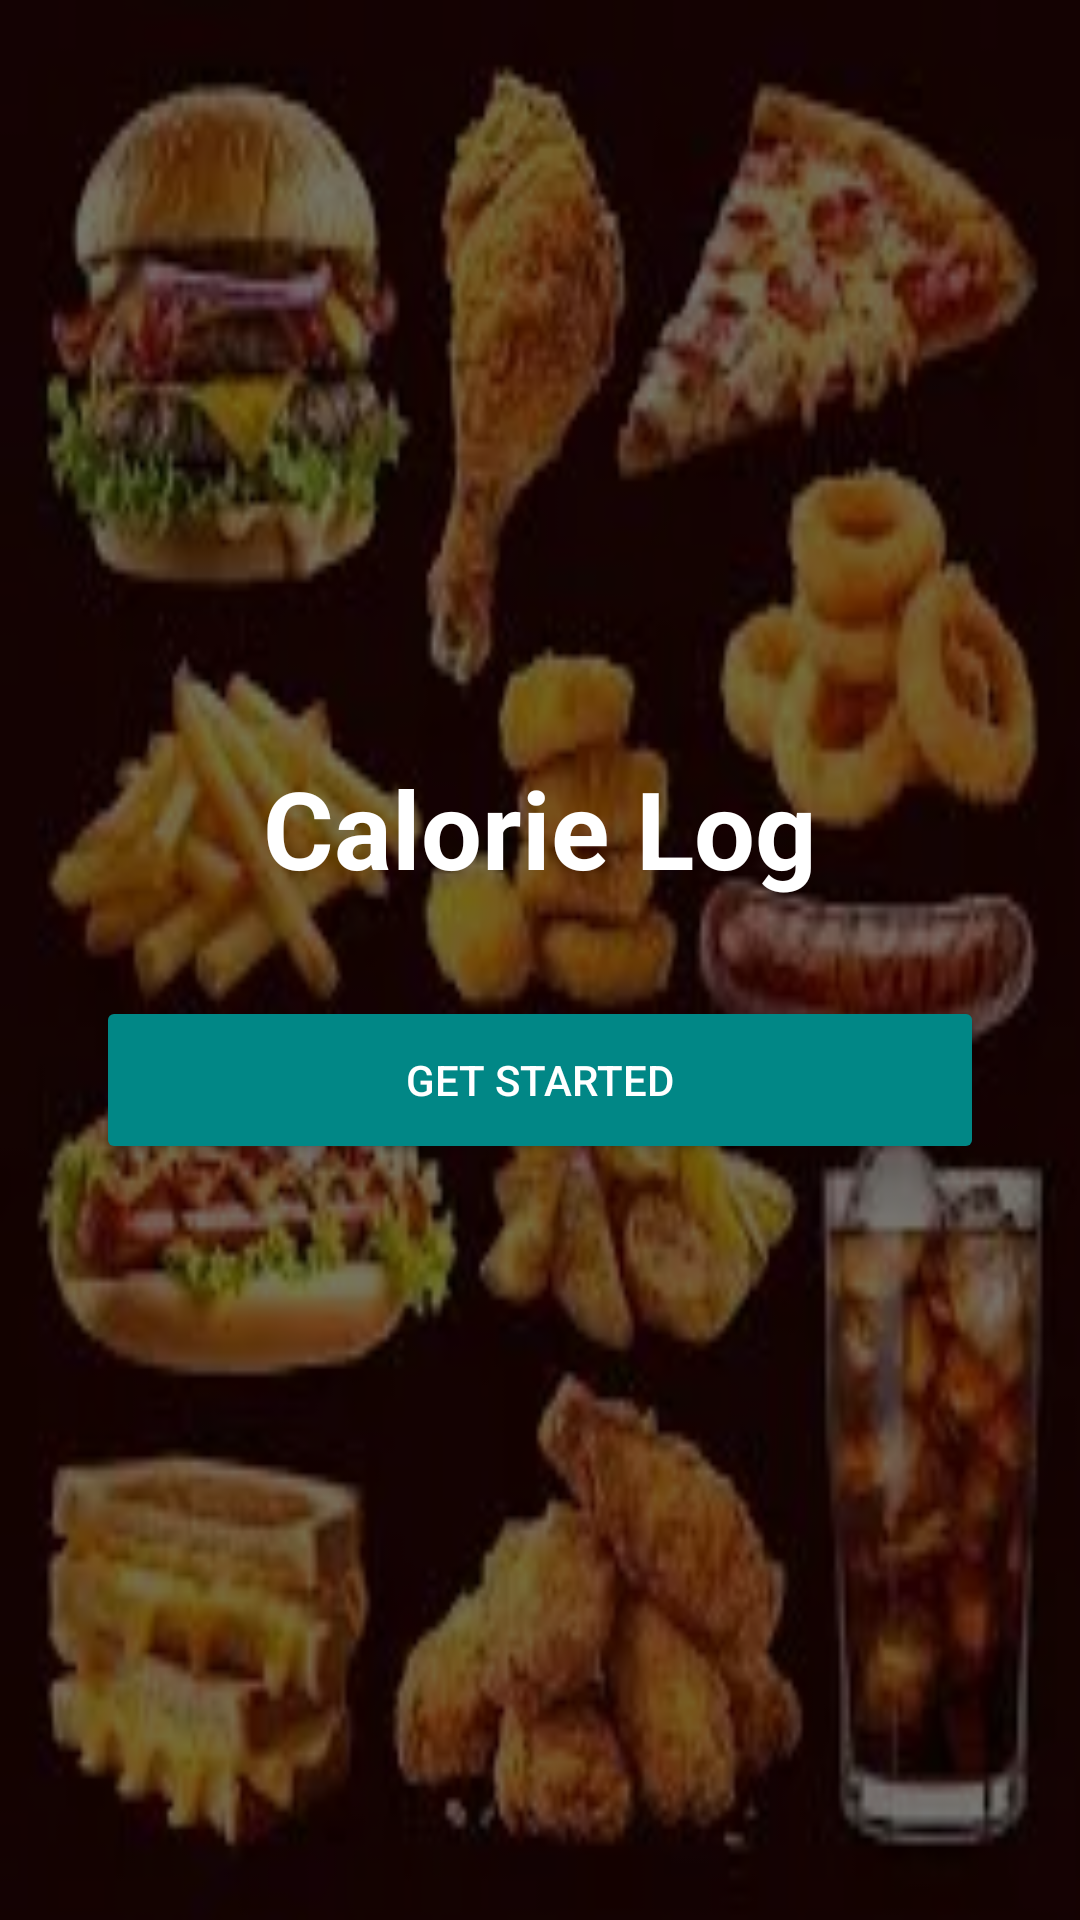

Produce the Android XML layout that renders to this screen, including the resource entries it uses.
<!-- AndroidManifest.xml: application theme Theme.CalorieLog -->
<!-- res/layout/activity_launch.xml -->
<RelativeLayout xmlns:android="http://schemas.android.com/apk/res/android"
    xmlns:tools="http://schemas.android.com/tools"
    android:layout_width="match_parent"
    android:layout_height="match_parent"
    android:background="@drawable/food_bg"
    tools:context=".WelcomeActivity">

    
    <View
        android:layout_width="match_parent"
        android:layout_height="match_parent"
        android:background="#88000000" />

    <LinearLayout
        android:orientation="vertical"
        android:gravity="center"
        android:layout_centerInParent="true"
        android:layout_width="match_parent"
        android:layout_height="match_parent"
        android:padding="32dp">

        <TextView
            android:id="@+id/txtTitle"
            android:text="Calorie Log"
            android:textColor="@android:color/white"
            android:textSize="36sp"
            android:textStyle="bold"
            android:layout_marginBottom="32dp"
            android:gravity="center"
            android:layout_width="match_parent"
            android:layout_height="wrap_content"
            tools:ignore="HardcodedText" />

        <Button
            android:id="@+id/btnGetStarted"
            android:text="GET STARTED"
            android:textAllCaps="true"
            android:backgroundTint="@color/teal_700"
            android:textColor="@android:color/white"
            android:minHeight="56dp"
            android:layout_width="match_parent"
            android:layout_height="wrap_content"
            tools:ignore="HardcodedText,VisualLintButtonSize" />
    </LinearLayout>
</RelativeLayout>
<!-- resources referenced by this layout -->
<resources>
  <!-- drawable food_bg: webp bitmap (drawable, 12480 bytes) -->
  <style name="Theme.CalorieLog" parent="android:Theme.Material.Light.NoActionBar" />
  <!-- not gathered from this repository: default colours our renderer supplied (Android Studio template values) -->
  <color name="teal_700">#FF018786</color>
</resources>
